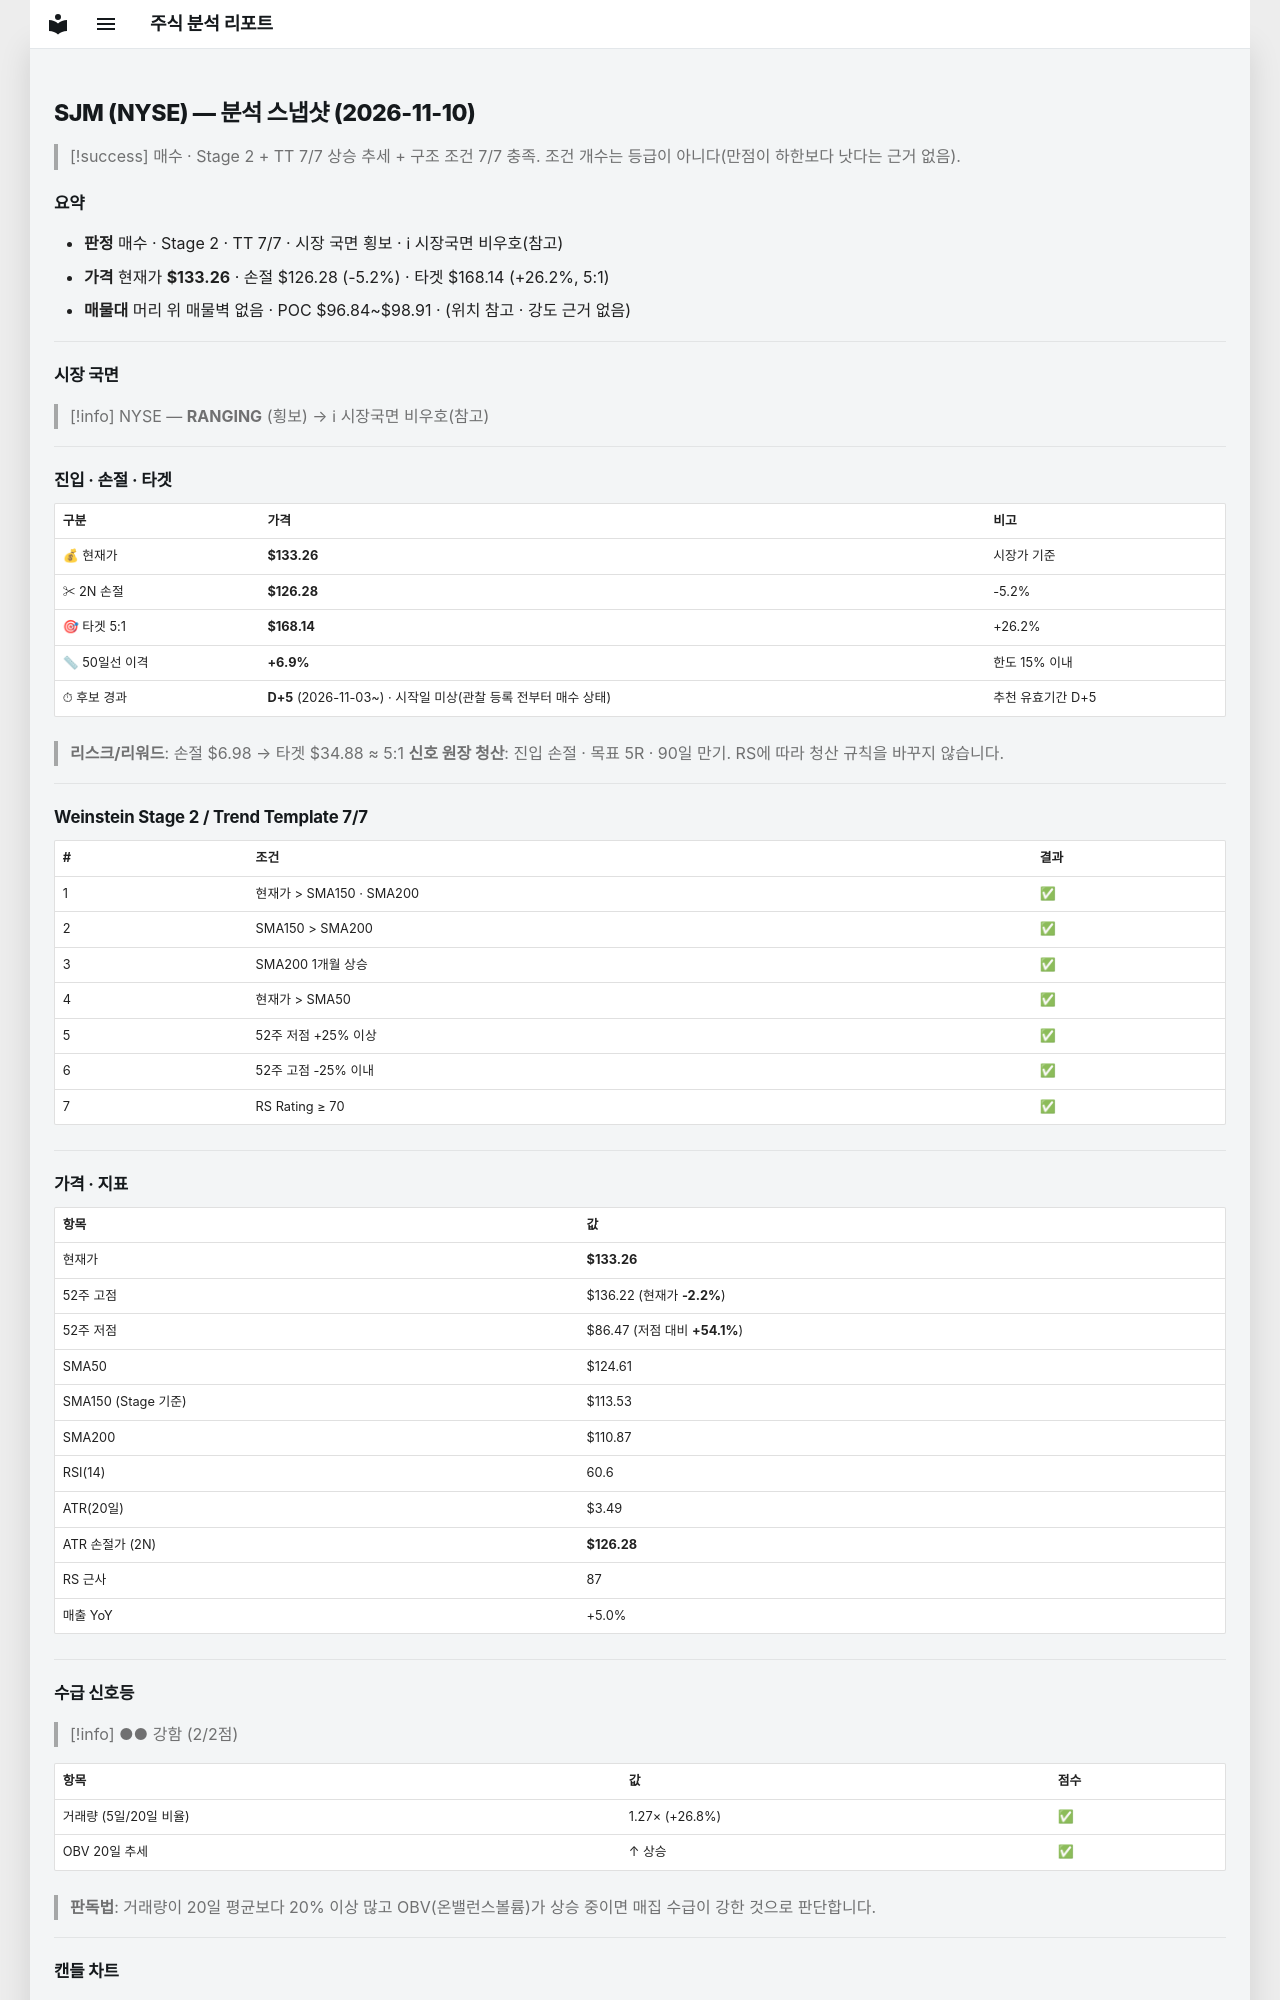

repository: soloandco/stock-reports · page: snapshots/SJM-2026-11-10/index.html · generator: mkdocs

---
type: analysis-snapshot
title: SJM 분석 스냅샷
ticker: SJM
market: NYSE
created: 2026-11-10
updated: 2026-11-10
bar-date: 2026-11-09
verdict: 매수후보
real-rr: 0.38
sma50-gap-pct: 6.9
candidate-days: 5
candidate-since: 2026-11-03
candidate-start-unknown: true
weekly-position: 저항대아래
weekly-overhead-price: 135.89
weekly-overhead-pct: 2.0
stage: 2
trend-template-score: 7
tt-max: 7
ma-set: sma-50-150-200
price: 133.25999450683594
stop-price: 126.28323127537219
market-regime: RANGING
supply-demand-score: 2/2
supply-demand-label: 강함
status: tracking
tags:
  - stock-agent
  - watchlist
  - SJM
  - analysis
related:
  - "[[analysis-template]]"
---

# SJM (NYSE) — 분석 스냅샷 (2026-11-10)

> [!success] 매수 · Stage 2 + TT 7/7
> 상승 추세 + 구조 조건 7/7 충족. 조건 개수는 등급이 아니다(만점이 하한보다 낫다는 근거 없음).

## 요약

- **판정** 매수 · Stage 2 · TT 7/7 · 시장 국면 횡보 · ℹ 시장국면 비우호(참고)
- **가격** 현재가 **$133.26** · 손절 $126.28 (-5.2%) · 타겟 $168.14 (+26.2%, 5:1)
- **매물대** 머리 위 매물벽 없음 · POC $96.84~$98.91 · (위치 참고 · 강도 근거 없음)

---

## 시장 국면

> [!info] NYSE — **RANGING** (횡보) → ℹ 시장국면 비우호(참고)

---

## 진입 · 손절 · 타겟

| 구분 | 가격 | 비고 |
|------|------|------|
| 💰 현재가 | **$133.26** | 시장가 기준 |
| ✂ 2N 손절 | **$126.28** | -5.2% |
| 🎯 타겟 5:1 | **$168.14** | +26.2% |
| 📏 50일선 이격 | **+6.9%** | 한도 15% 이내 |
| ⏱ 후보 경과 | **D+5** (2026-11-03~) · 시작일 미상(관찰 등록 전부터 매수 상태) | 추천 유효기간 D+5 |

> **리스크/리워드**: 손절 $6.98 → 타겟 $34.88 ≈ 5:1
> **신호 원장 청산**: 진입 손절 · 목표 5R · 90일 만기. RS에 따라 청산 규칙을 바꾸지 않습니다.

---

## Weinstein Stage 2 / Trend Template 7/7

| # | 조건 | 결과 |
|---|------|------|
| 1 | 현재가 > SMA150 · SMA200 | ✅ |
| 2 | SMA150 > SMA200 | ✅ |
| 3 | SMA200 1개월 상승 | ✅ |
| 4 | 현재가 > SMA50 | ✅ |
| 5 | 52주 저점 +25% 이상 | ✅ |
| 6 | 52주 고점 -25% 이내 | ✅ |
| 7 | RS Rating ≥ 70 | ✅ |

---

## 가격 · 지표

| 항목 | 값 |
|------|---|
| 현재가 | **$133.26** |
| 52주 고점 | $136.22 (현재가 **-2.2%**) |
| 52주 저점 | $86.47 (저점 대비 **+54.1%**) |
| SMA50 | $124.61 |
| SMA150 (Stage 기준) | $113.53 |
| SMA200 | $110.87 |
| RSI(14) | 60.6 |
| ATR(20일) | $3.49 |
| ATR 손절가 (2N) | **$126.28** |
| RS 근사 | 87 |
| 매출 YoY | +5.0% |

---
## 수급 신호등

> [!info] ●● 강함 (2/2점)

| 항목 | 값 | 점수 |
|------|------|------|
| 거래량 (5일/20일 비율) | 1.27× (+26.8%) | ✅ |
| OBV 20일 추세 | ↑ 상승 | ✅ |

> **판독법**: 거래량이 20일 평균보다 20% 이상 많고 OBV(온밸런스볼륨)가 상승 중이면 매집 수급이 강한 것으로 판단합니다.

---
